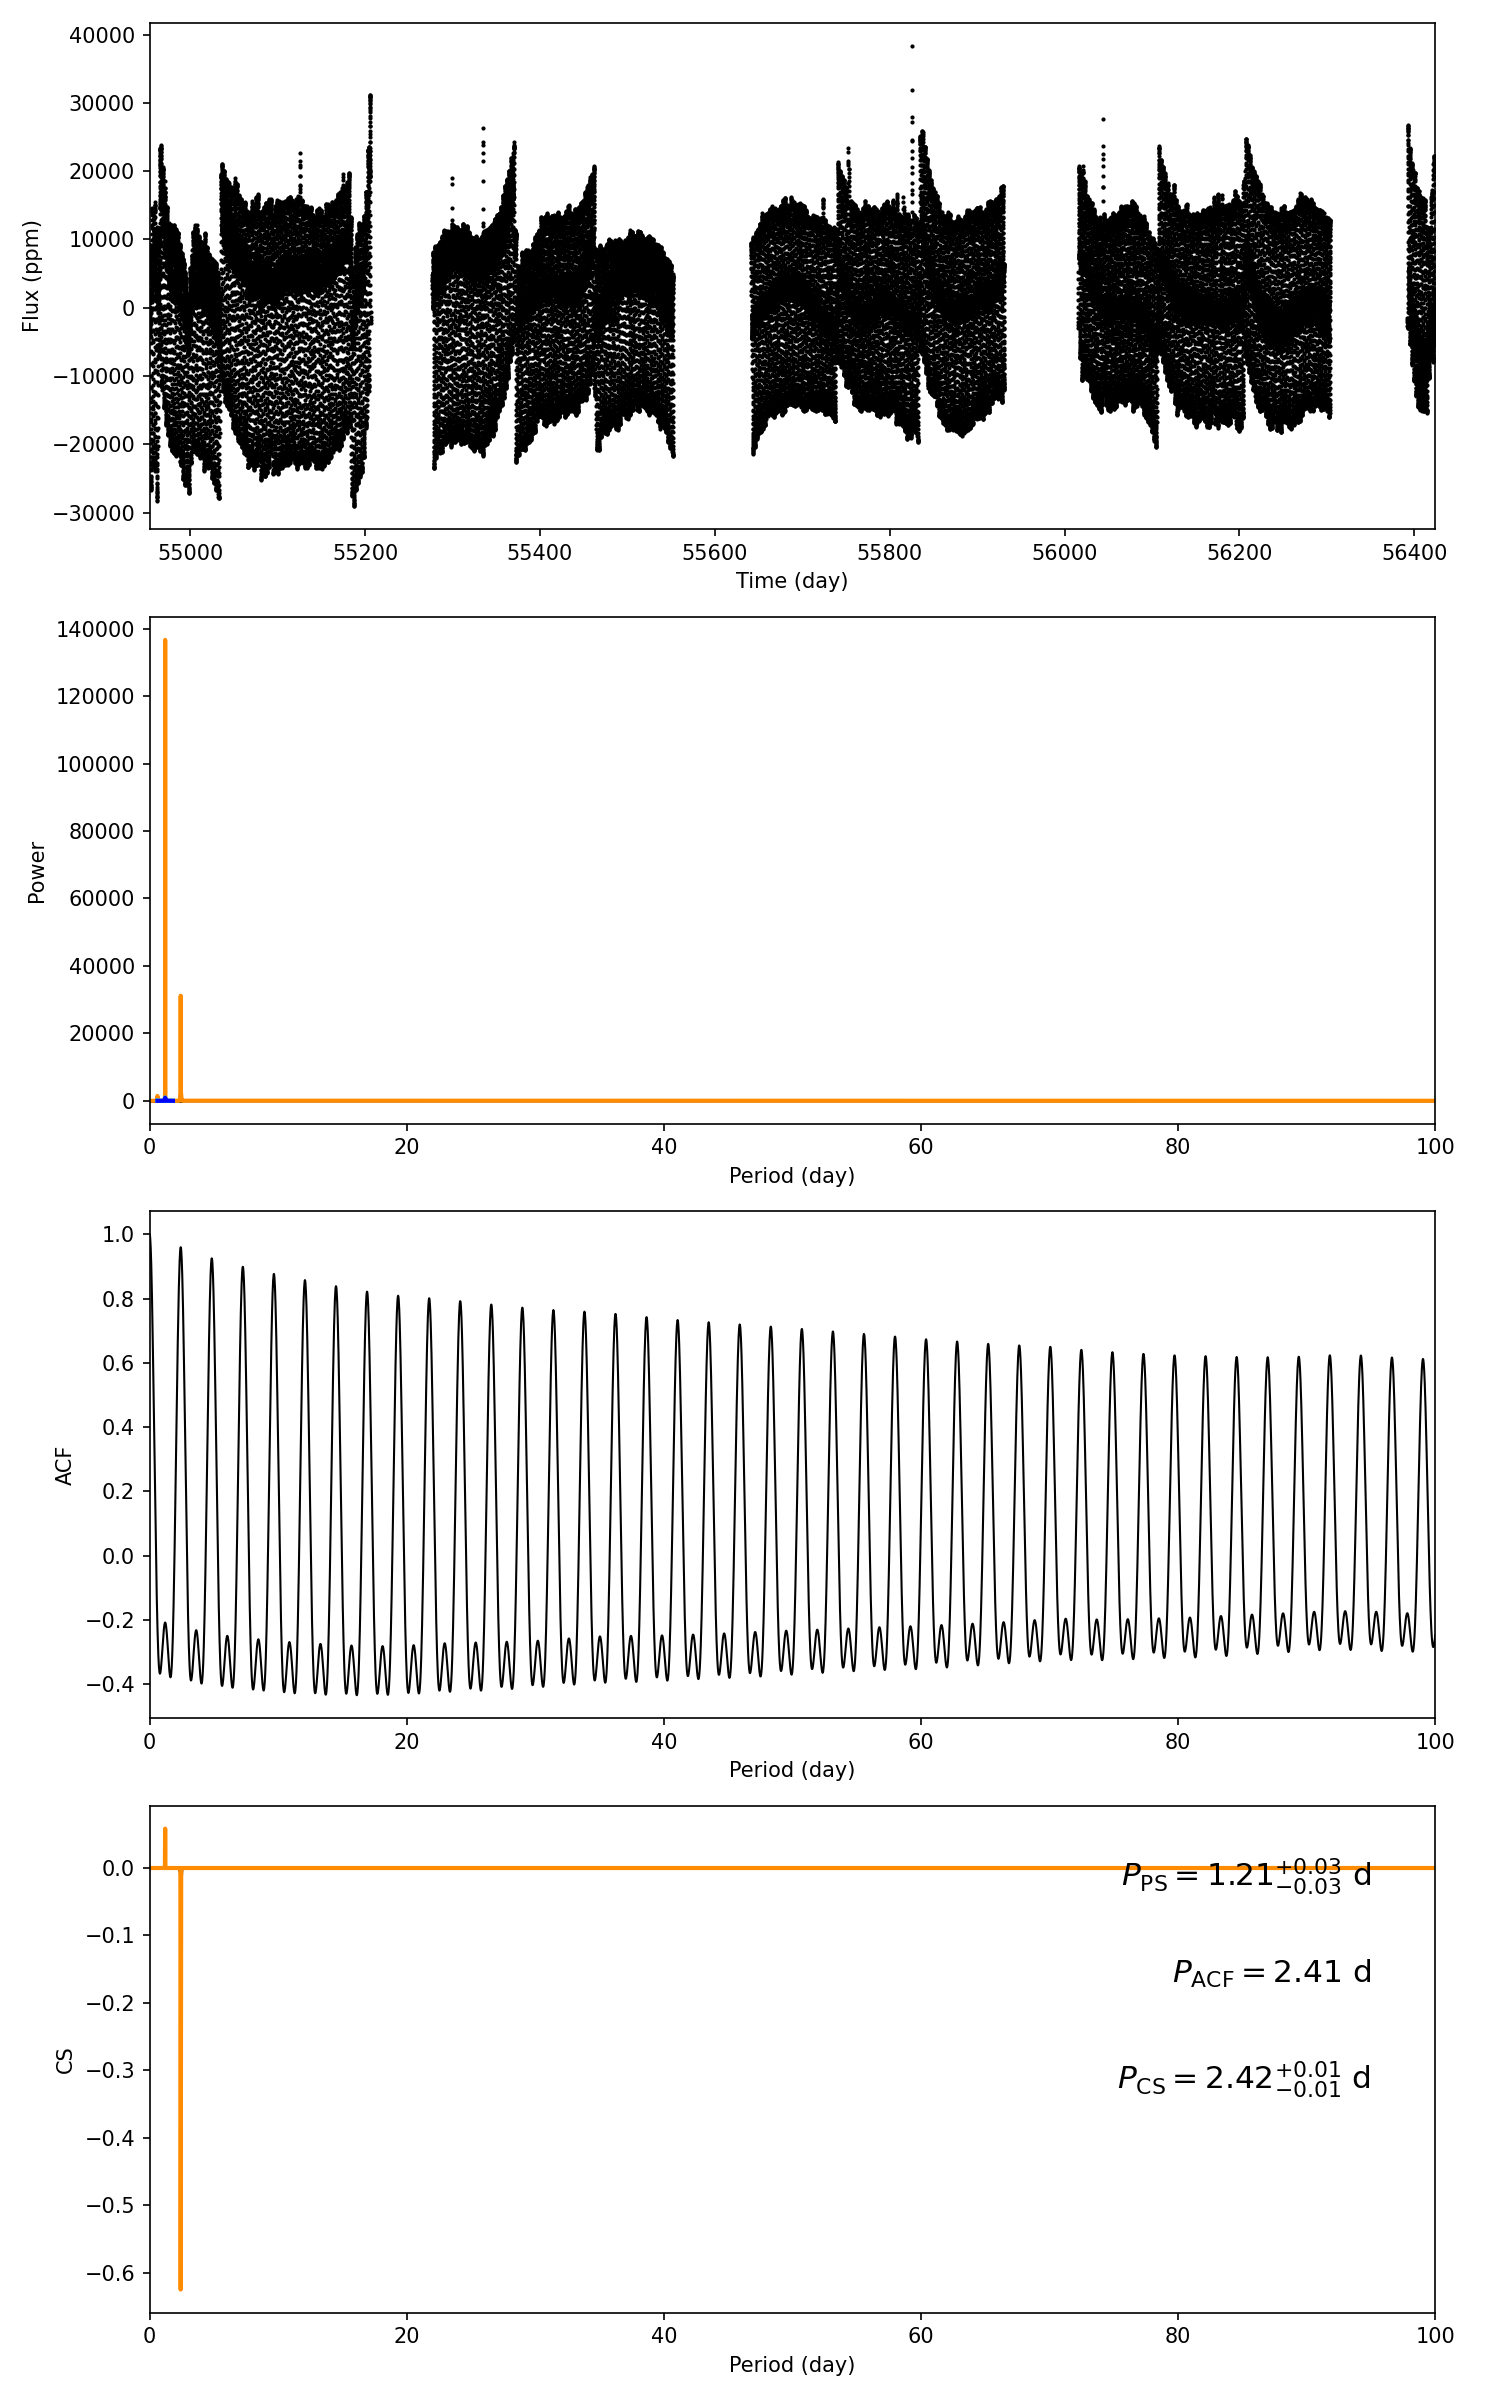

The table this chart was drawn from, first rows:
target_id, prot_ps, prot_acf, prot_cs, e_prot_ps, E_prot_ps, e_prot_acf, E_prot_acf, e_prot_cs, E_prot_cs, sph_ps, sph_acf, sph_cs, e_sph_ps, e_sph_acf, e_sph_cs, h_ps, fa_prob_ps, hacf, gacf, hcs
11753767, 1.207, 2.411, 2.419, 0.03214, 0.03214, -1.0, -1.0, 0.01053, 0.01053, 9452, 9533, 9525, 1335, 1372, 1432, 34269, 0.0, 1.306, 0.9351, 0.05833
